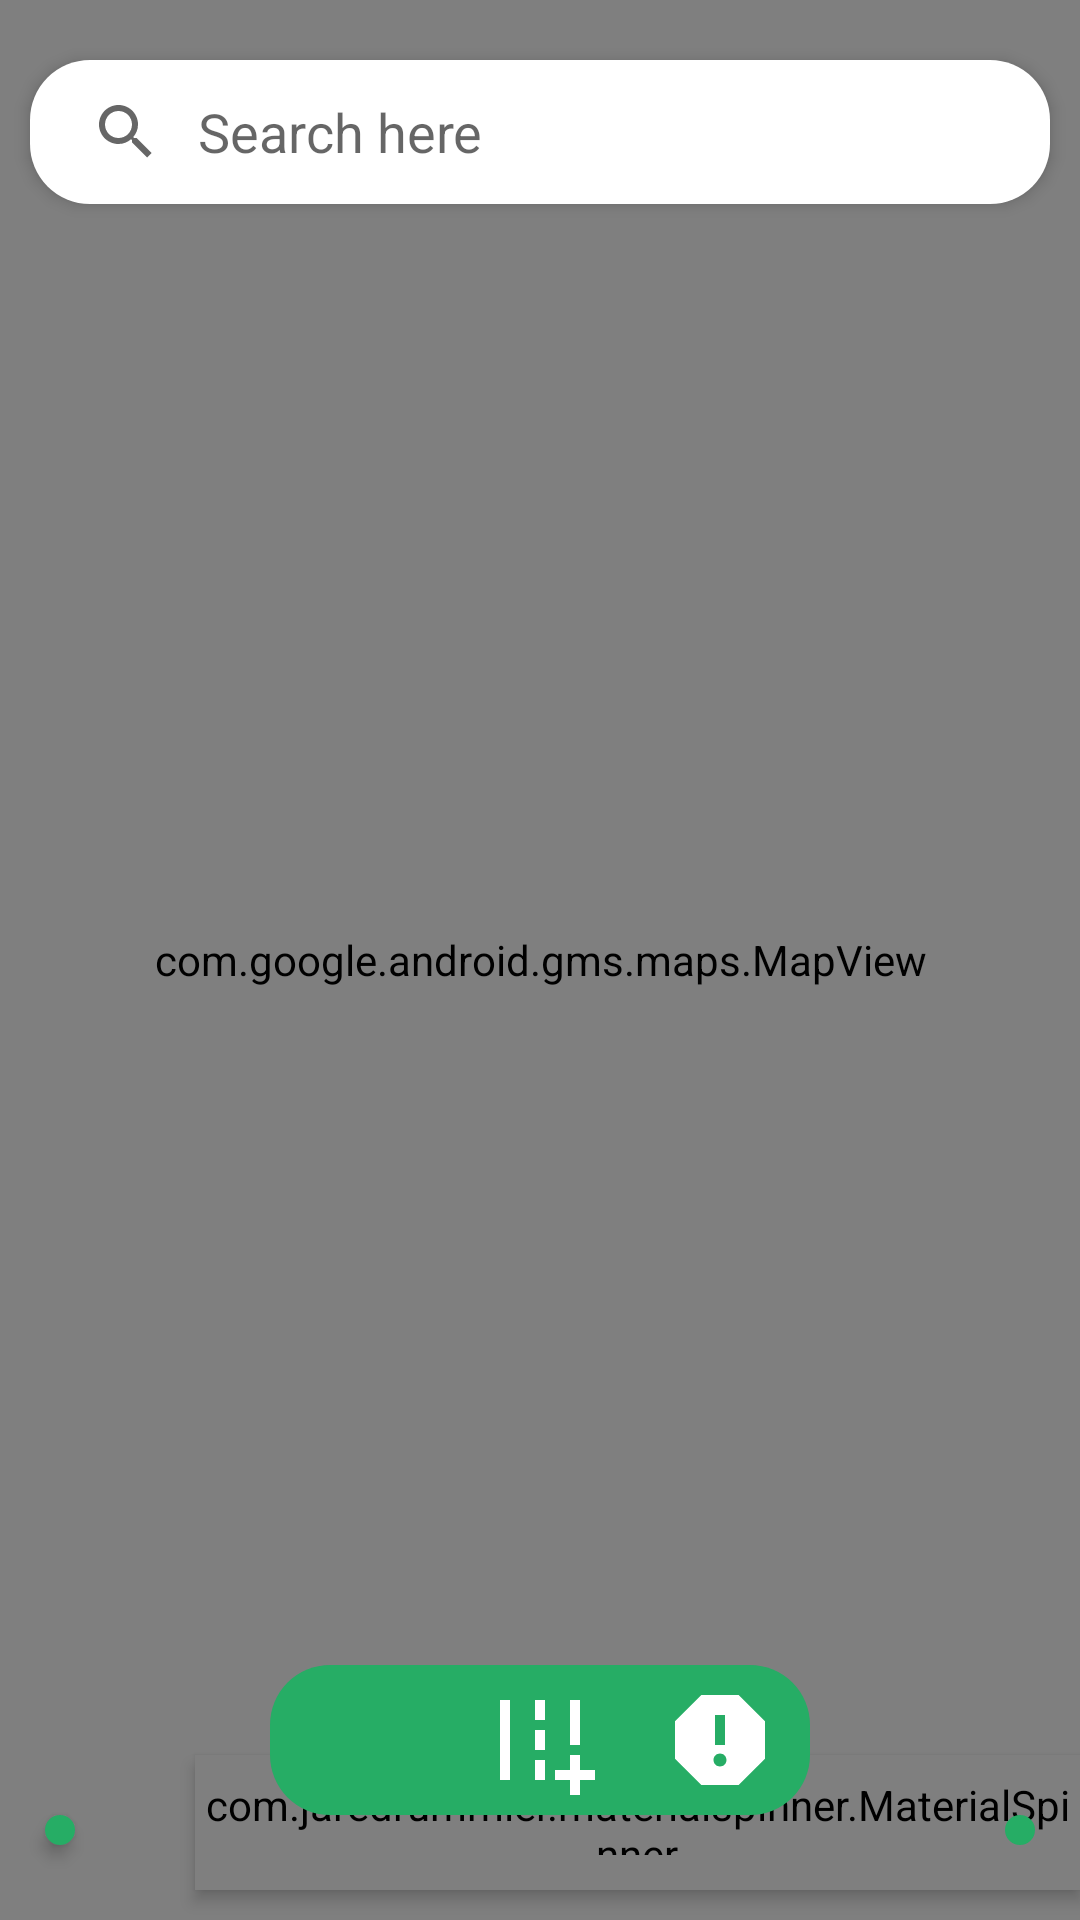

The Android layout XML behind this screen, and the referenced resources:
<!-- AndroidManifest.xml: application theme Theme.NZSE_Chargingstation -->
<!-- res/layout/fragment_maps.xml -->
<?xml version="1.0" encoding="utf-8"?>
<RelativeLayout xmlns:android="http://schemas.android.com/apk/res/android"
    xmlns:app="http://schemas.android.com/apk/res-auto"
    xmlns:tools="http://schemas.android.com/tools"
    android:layout_width="match_parent"
    android:layout_height="match_parent"
    android:background="@color/background_color"
    tools:context=".fragments.MapsFragment">

    <com.google.android.gms.maps.MapView
        android:id="@+id/mapView"
        android:layout_width="match_parent"
        android:layout_height="match_parent" />

    <ImageView
        android:id="@+id/imageViewRadius"
        android:layout_width="wrap_content"
        android:layout_height="wrap_content"
        android:layout_marginLeft="15dp"
        android:layout_marginBottom="25dp"
        android:padding="5dp"
        android:layout_alignParentBottom="true"
        android:background="@drawable/item_circle"
        android:elevation="3dp"
        android:src="@drawable/ic_baseline_remove_red_eye_24"
        android:contentDescription="@string/no_description"
        app:tint="@color/icon_color" />

    <com.jaredrummler.materialspinner.MaterialSpinner
        android:id="@+id/spinnerRadiusValue"
        android:layout_width="wrap_content"
        android:layout_height="45dp"
        android:layout_alignParentBottom="true"
        android:layout_marginLeft="65dp"
        android:layout_marginBottom="10dp"
        android:background="@android:drawable/btn_dropdown"
        android:textColor="@color/text_color"
        android:elevation="3dp"
        android:spinnerMode="dropdown"
        app:ms_dropdown_max_height="200dp"
        app:ms_background_color="@color/item_background_color" />


    <ImageView
        android:id="@+id/imageViewMenuBackground"
        android:layout_width="180dp"
        android:layout_height="50dp"
        android:layout_alignParentBottom="true"
        android:layout_centerInParent="true"
        android:layout_marginBottom="35dp"
        android:src="@drawable/item_curved"
        android:elevation="3dp"
        android:contentDescription="@string/no_description"
        app:tint="@color/nav_color" />

    <ImageView
        android:id="@+id/middleAnchor"
        android:layout_width="wrap_content"
        android:layout_height="wrap_content"
        android:layout_centerInParent="true"
        android:contentDescription="@string/no_description" />

    <ImageView
        android:id="@+id/imageViewFavorite"
        android:layout_width="wrap_content"
        android:layout_height="wrap_content"
        android:layout_alignParentBottom="true"
        android:layout_toLeftOf="@id/middleAnchor"
        android:layout_marginBottom="40dp"
        android:layout_marginRight="40dp"
        android:background="@null"
        android:src="@drawable/ic_baseline_favorite_border_40"
        android:elevation="3dp"
        android:contentDescription="@string/not_in_favorite"
        app:tint="@color/icon_color" />

    <ImageView
        android:id="@+id/imageViewAddToRoute"
        android:layout_width="wrap_content"
        android:layout_height="wrap_content"
        android:layout_alignParentBottom="true"
        android:layout_centerInParent="true"
        android:layout_marginBottom="40dp"
        android:background="@null"
        android:src="@drawable/ic_baseline_add_road_40"
        android:elevation="3dp"
        android:contentDescription="@string/no_description"
        app:tint="@color/icon_color" />

    <ImageView
        android:id="@+id/imageViewReport"
        android:layout_width="wrap_content"
        android:layout_height="wrap_content"
        android:layout_alignParentBottom="true"
        android:layout_toRightOf="@id/middleAnchor"
        android:layout_marginBottom="40dp"
        android:layout_marginLeft="40dp"
        android:background="@null"
        android:src="@drawable/ic_baseline_report_24"
        android:elevation="3dp"
        android:contentDescription="@string/in_favorite"
        app:tint="@color/icon_color" />

    <SearchView
        android:id="@+id/searchViewSearchBar"
        android:layout_width="fill_parent"
        android:layout_height="wrap_content"
        android:layout_marginVertical="20dp"
        android:layout_marginHorizontal="10dp"
        android:background="@drawable/item_curved"
        android:elevation="3dp"
        android:iconifiedByDefault="false"
        android:queryHint="@string/search_here"
        android:queryBackground="@null"/>

    <ImageView
        android:id="@+id/imageViewMyLocation"
        android:layout_width="wrap_content"
        android:layout_height="wrap_content"
        android:layout_alignParentEnd="true"
        android:layout_alignParentBottom="true"
        android:layout_marginRight="15dp"
        android:layout_marginBottom="25dp"
        android:padding="5dp"
        android:background="@drawable/item_circle"
        android:elevation="3dp"
        android:src="@drawable/ic_baseline_location_searching_24"
        android:contentDescription="@string/no_description"
        app:tint="@color/icon_color" />

</RelativeLayout>
<!-- resources referenced by this layout -->
<resources>
  <color name="background_color">@color/gray_white</color>
  <color name="icon_color">@color/white</color>
  <color name="item_background_color">@color/white</color>
  <color name="nav_color">@color/medium_green</color>
  <color name="text_color">@color/black</color>
  <!-- drawable ic_baseline_add_road_40 (drawable) -->
  <vector android:height="40dp" android:tint="#000000"
      android:viewportHeight="24" android:viewportWidth="24"
      android:width="40dp" xmlns:android="http://schemas.android.com/apk/res/android">
      <path android:fillColor="@android:color/white" android:pathData="M20,18l0,-3l-2,0l0,3l-3,0l0,2l3,0l0,3l2,0l0,-3l3,0l0,-2z"/>
      <path android:fillColor="@android:color/white" android:pathData="M18,4h2v9h-2z"/>
      <path android:fillColor="@android:color/white" android:pathData="M4,4h2v16h-2z"/>
      <path android:fillColor="@android:color/white" android:pathData="M11,4h2v4h-2z"/>
      <path android:fillColor="@android:color/white" android:pathData="M11,10h2v4h-2z"/>
      <path android:fillColor="@android:color/white" android:pathData="M11,16h2v4h-2z"/>
  </vector>
  <!-- drawable ic_baseline_report_24 (drawable) -->
  <vector android:height="40dp" android:tint="#000000"
      android:viewportHeight="24" android:viewportWidth="24"
      android:width="40dp" xmlns:android="http://schemas.android.com/apk/res/android">
      <path android:fillColor="@android:color/white" android:pathData="M15.73,3L8.27,3L3,8.27v7.46L8.27,21h7.46L21,15.73L21,8.27L15.73,3zM12,17.3c-0.72,0 -1.3,-0.58 -1.3,-1.3 0,-0.72 0.58,-1.3 1.3,-1.3 0.72,0 1.3,0.58 1.3,1.3 0,0.72 -0.58,1.3 -1.3,1.3zM13,13h-2L11,7h2v6z"/>
  </vector>
  <!-- drawable item_circle (drawable) -->
  <?xml version="1.0" encoding="UTF-8"?>
  <shape xmlns:android="http://schemas.android.com/apk/res/android"
      android:shape="rectangle" >
      <solid android:color="@color/button_background_color" />
      <corners
          android:radius="100dp"
          />
  </shape>
  <!-- drawable item_curved (drawable) -->
  <?xml version="1.0" encoding="UTF-8"?>
  <shape xmlns:android="http://schemas.android.com/apk/res/android"
      android:shape="rectangle" >
      <solid android:color="@color/item_background_color" />
      <corners
          android:radius="20dp"
          />
  </shape>
  <string name="in_favorite">In favorites</string>
  <string name="no_description">No description</string>
  <string name="not_in_favorite">Not in favorites</string>
  <string name="search_here">Search here</string>
  <style name="Theme.NZSE_Chargingstation" parent="Theme.MaterialComponents.DayNight.NoActionBar">
          
          <item name="colorPrimary">@color/medium_green</item>
          <item name="colorPrimaryVariant">@color/medium_green</item>
          <item name="colorOnPrimary">@color/white</item>
          
          <item name="colorSecondary">@color/medium_green</item>
          <item name="colorSecondaryVariant">@color/medium_green</item>
          <item name="colorOnSecondary">@color/white</item>
          
          <item name="android:statusBarColor">?attr/colorPrimaryVariant</item>
          
      </style>
  <color name="gray_white">#f7f7f7</color>
  <color name="white">#FFFFFFFF</color>
  <color name="medium_green">#26AD65</color>
  <color name="black">#FF000000</color>
  <color name="button_background_color">@color/medium_green</color>
</resources>
